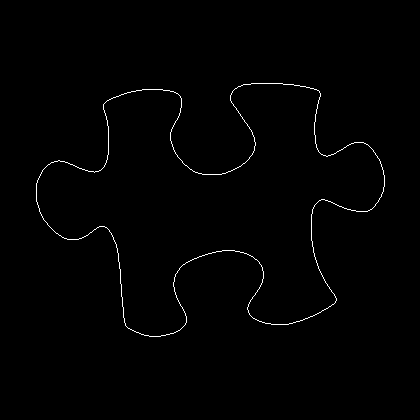

The table this chart was drawn from, first rows:
36, 183
36, 184
36, 185
36, 186
36, 187
36, 188
36, 189
36, 190
36, 191
36, 192
36, 193
36, 194
36, 195
36, 196
36, 197
36, 198
36, 199
36, 200
36, 201
37, 202
37, 203
37, 204
38, 205
38, 206
38, 207
39, 208
39, 209
39, 210
39, 211
40, 212
40, 213
41, 214
41, 215
42, 216
42, 217
43, 218
43, 219
44, 220
45, 221
46, 222
47, 223
47, 224
48, 225
49, 226
50, 227
51, 228
52, 229
53, 230
54, 231
55, 232
56, 233
57, 233
58, 234
59, 235
60, 235
61, 236
62, 237
63, 237
64, 238
65, 238
66, 238
... 1,300 more rows
